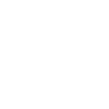
t = 0.00 s
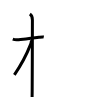
t = 3.00 s
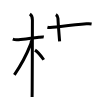
t = 6.00 s
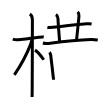
t = 9.00 s
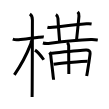
t = 12.00 s
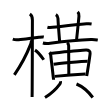
t = 15.00 s

The animated SVG that drew these frames (rendered in a browser with its animation timeline set to each time). Animation: 15 SMIL elements (animate=15); one cycle of 15.00 s.

<svg width="109px" height="109px" viewBox="0 0 px 109px" xmlns="http://www.w3.org/2000/svg" xmlns:xlink="http://www.w3.org/1999/xlink" xml:space="preserve" version="1.1"  baseProfile="full">
<path d="M12.78,39.22c2.1,0.81,4.32,0.67,5.85,0.51c5.28-0.53,12.24-1.16,20.34-2.41c1.94-0.3,3.41-0.61,4.8-0.31" style="fill:none;stroke:black;stroke-width:3;opacity:0">
  <animate attributeType="CSS" attributeName="opacity" from="0" to="1" begin="0s" dur="1s" repeatCount="0" fill="freeze" />
</path>
<path d="M29.86,14c1.51,1,2.54,3.25,2.54,5.92c0,0.82-0.09,53.48-0.23,71.45c-0.02,2.84-0.05,4.83-0.07,5.62" style="fill:none;stroke:black;stroke-width:3;opacity:0">
  <animate attributeType="CSS" attributeName="opacity" from="0" to="1" begin="1s" dur="1s" repeatCount="0" fill="freeze" />
</path>
<path d="M31.44,40.28c0,1.22-0.55,3.41-0.82,4.09c-5.17,13.13-7.93,18.31-16.26,30.47" style="fill:none;stroke:black;stroke-width:3;opacity:0">
  <animate attributeType="CSS" attributeName="opacity" from="0" to="1" begin="2s" dur="1s" repeatCount="0" fill="freeze" />
</path>
<path d="M35,50.12c2.51,1.56,6.63,6.61,8.75,9.62" style="fill:none;stroke:black;stroke-width:3;opacity:0">
  <animate attributeType="CSS" attributeName="opacity" from="0" to="1" begin="3s" dur="1s" repeatCount="0" fill="freeze" />
</path>
<path d="M47.41,27.18c1.37,0.37,3.89,0.26,5.26,0.12C63.5,26.12,74,24.75,86.54,23.84c2.28-0.16,3.91-0.08,5.05,0.11" style="fill:none;stroke:black;stroke-width:3;opacity:0">
  <animate attributeType="CSS" attributeName="opacity" from="0" to="1" begin="4s" dur="1s" repeatCount="0" fill="freeze" />
</path>
<path d="M55.87,14.6c1.26,0.78,2.01,2.28,2.08,3.78c0.25,5.44,0.88,13.43,1.66,22.92" style="fill:none;stroke:black;stroke-width:3;opacity:0">
  <animate attributeType="CSS" attributeName="opacity" from="0" to="1" begin="5s" dur="1s" repeatCount="0" fill="freeze" />
</path>
<path d="M77.66,11.88c1.1,1.1,1.46,2.24,1.3,4.19c-0.44,5.44-1.29,13.28-2.37,23.38" style="fill:none;stroke:black;stroke-width:3;opacity:0">
  <animate attributeType="CSS" attributeName="opacity" from="0" to="1" begin="6s" dur="1s" repeatCount="0" fill="freeze" />
</path>
<path d="M42.88,42.99c1.92,0.53,5.46,0.52,7.37,0.28c13-1.64,27.5-3.14,40.78-3.65c3.2-0.12,5.12,0.26,6.73,0.52" style="fill:none;stroke:black;stroke-width:3;opacity:0">
  <animate attributeType="CSS" attributeName="opacity" from="0" to="1" begin="7s" dur="1s" repeatCount="0" fill="freeze" />
</path>
<path d="M49.42,52.37c0.73,0.73,1.2,1.63,1.33,2.9c0.52,5.22,1.63,13.11,2.4,20.97c0.16,1.61,0.35,2.25,0.43,3.5" style="fill:none;stroke:black;stroke-width:3;opacity:0">
  <animate attributeType="CSS" attributeName="opacity" from="0" to="1" begin="8s" dur="1s" repeatCount="0" fill="freeze" />
</path>
<path d="M51.01,53.23c10.03-0.99,29.26-3.12,35.08-3.24c2.76-0.06,4.29,1.14,4.01,3.56c-0.46,4.04-1.55,11.24-2.71,18.36c-0.23,1.38-0.47,2.75-0.75,4.08" style="fill:none;stroke:black;stroke-width:3;opacity:0">
  <animate attributeType="CSS" attributeName="opacity" from="0" to="1" begin="9s" dur="1s" repeatCount="0" fill="freeze" />
</path>
<path d="M67,42.84c0.66,0.41,1.68,1.53,1.68,2.91c0,8.39,0.14,26.08,0.14,28.33" style="fill:none;stroke:black;stroke-width:3;opacity:0">
  <animate attributeType="CSS" attributeName="opacity" from="0" to="1" begin="10s" dur="1s" repeatCount="0" fill="freeze" />
</path>
<path d="M53.62,64.32c3.05-0.46,28.67-3.19,34.01-3.19" style="fill:none;stroke:black;stroke-width:3;opacity:0">
  <animate attributeType="CSS" attributeName="opacity" from="0" to="1" begin="11s" dur="1s" repeatCount="0" fill="freeze" />
</path>
<path d="M54.62,76.38c9.64-0.97,19.7-1.8,30.85-2.4" style="fill:none;stroke:black;stroke-width:3;opacity:0">
  <animate attributeType="CSS" attributeName="opacity" from="0" to="1" begin="12s" dur="1s" repeatCount="0" fill="freeze" />
</path>
<path d="M60.5,81.25c0.11,0.99,0.09,1.7-0.5,2.51C56.88,88,53.21,92.34,45,97.5" style="fill:none;stroke:black;stroke-width:3;opacity:0">
  <animate attributeType="CSS" attributeName="opacity" from="0" to="1" begin="13s" dur="1s" repeatCount="0" fill="freeze" />
</path>
<path d="M76.5,84c5.73,2.38,12.38,8.25,16.25,13.5" style="fill:none;stroke:black;stroke-width:3;opacity:0">
  <animate attributeType="CSS" attributeName="opacity" from="0" to="1" begin="14s" dur="1s" repeatCount="0" fill="freeze" />
</path>
</svg>
